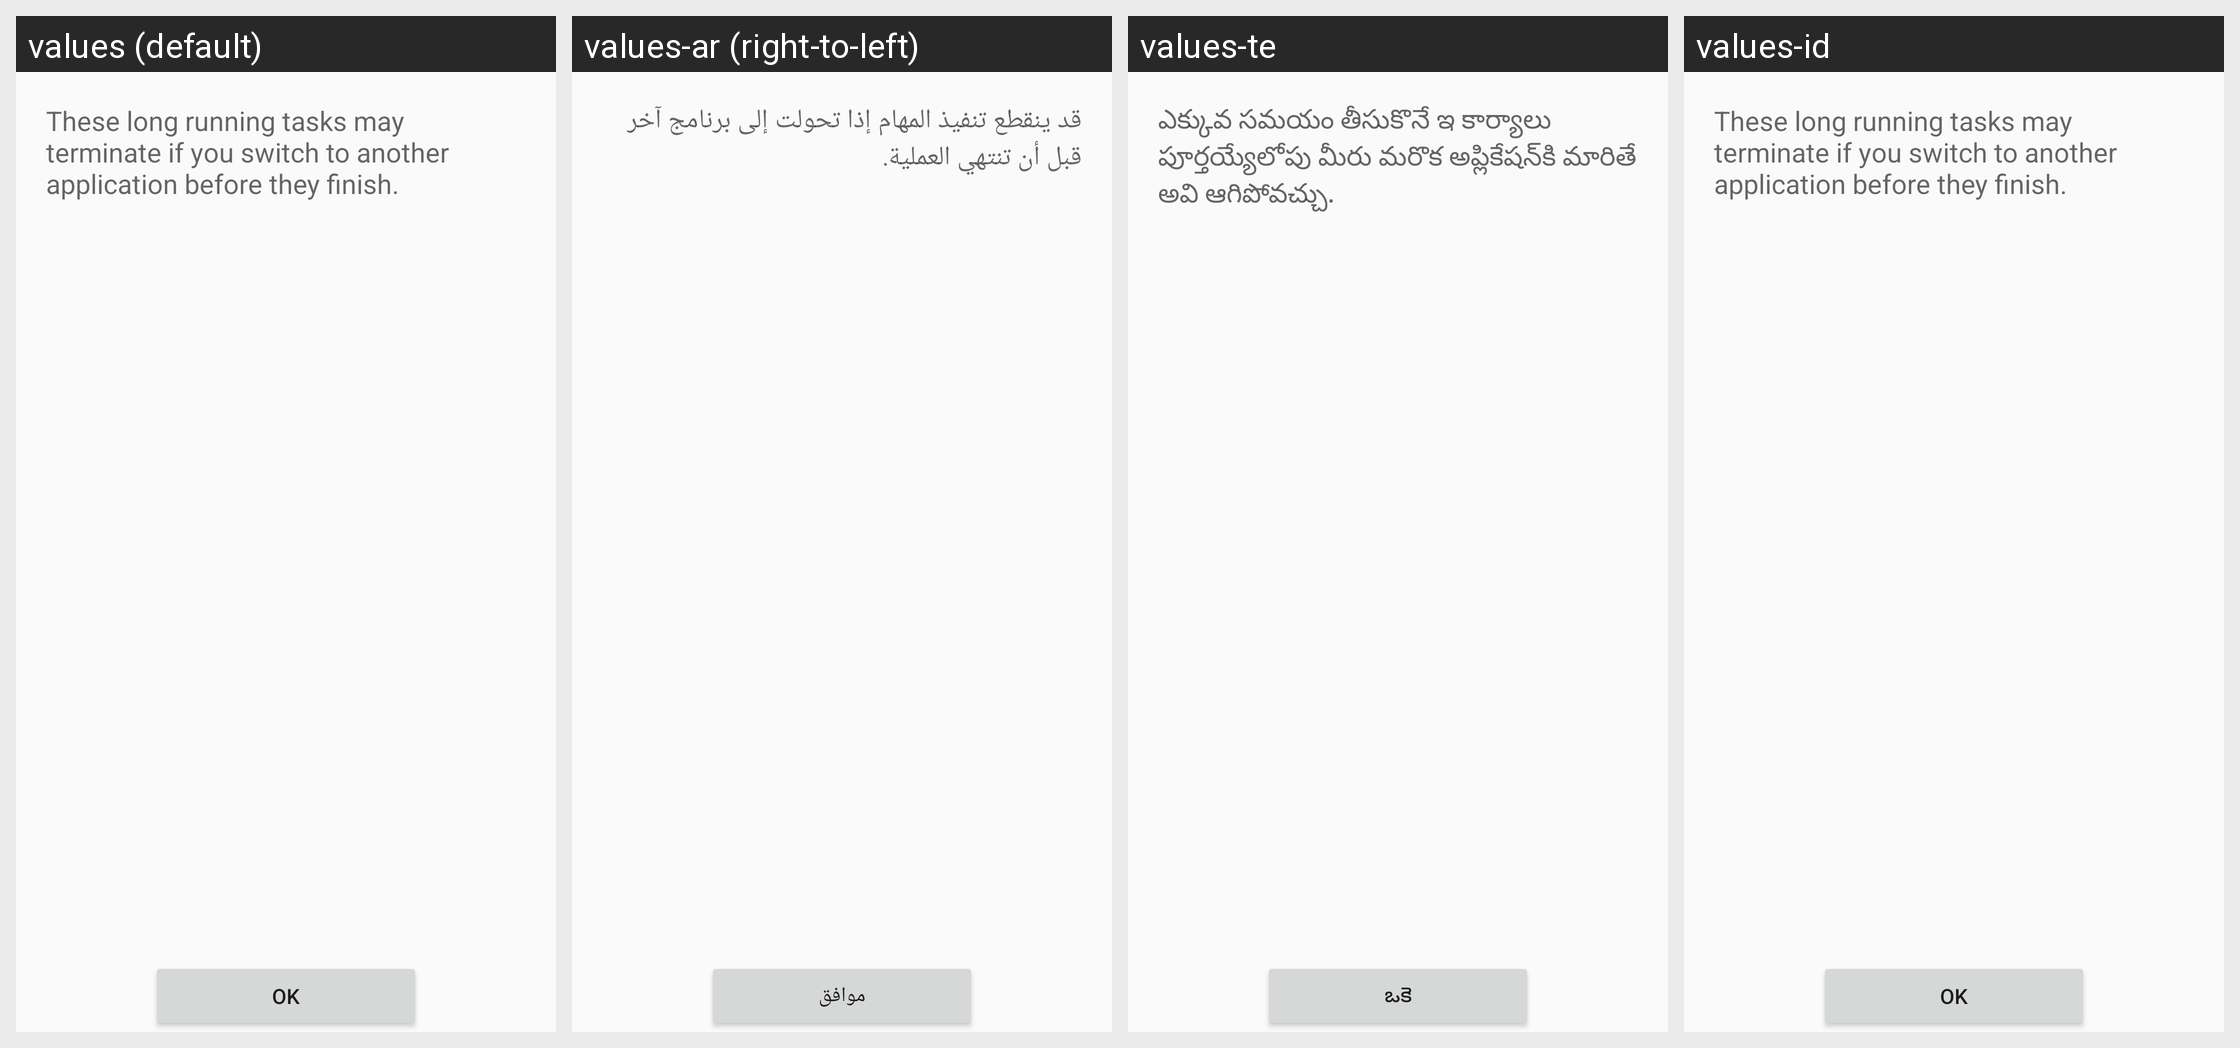

This grid shows one Android layout under several languages. Give, for every string resource on the screen, its name, the default text and each shown locale's text.
Android screen res/layout/progress_status.xml rendered under 4 locales, left to right: values (default), values-ar (right-to-left), values-te, values-id. Device: Nexus 5 (rendered at 1080×1920; each locale shown at half size, 540×960, under a caption strip naming it); theme AppTheme.
Other locales in the repository, not shown: values-af, values-az, values-be, values-bg, values-bn, values-ca, values-cs, values-cy, values-da, values-de, values-el, values-en, values-eo, values-es, values-et, values-fi, values-fil, values-fo, values-fr, values-he, values-hi, values-hr, values-hu, values-in, values-it, values-iw, values-ja, values-kk, values-ko, values-ky, values-lt, values-lv, values-mg, values-ml, values-ms, values-my, values-nb, values-ne, values-nl, values-nn, values-pl, values-pt, values-pt-rBR, values-ro, values-ru, values-sk, values-sl, values-sv, values-sw, values-ta, values-th, values-tr, values-uk, values-ur, values-uz, values-vi, values-yue, values-zh, values-zh-rCN, values-zh-rTW.
Strings drawn on this screen, with the default value and each locale's value (text and hints the layout hard-codes, and strings that could not be matched under every locale, appear in the picture but are not listed):

task_kill_warning
  values: These long running tasks may terminate if you switch to another application before they finish.
  values-ar: قد ينقطع تنفيذ المهام إذا تحولت إلى برنامج آخر قبل أن تنتهي العملية.
  values-te: ఎక్కువ సమయం తీసుకొనే ఇ కార్యాలు పూర్తయ్యేలోపు మీరు మరొక అప్లికేషన్‌కి మారితే అవి ఆగిపోవచ్చు.
  values-id: These long running tasks may terminate if you switch to another application before they finish.  [not translated; the default value is used]

okay
  values: OK
  values-ar: موافق
  values-te: ఒకె
  values-id: OK
